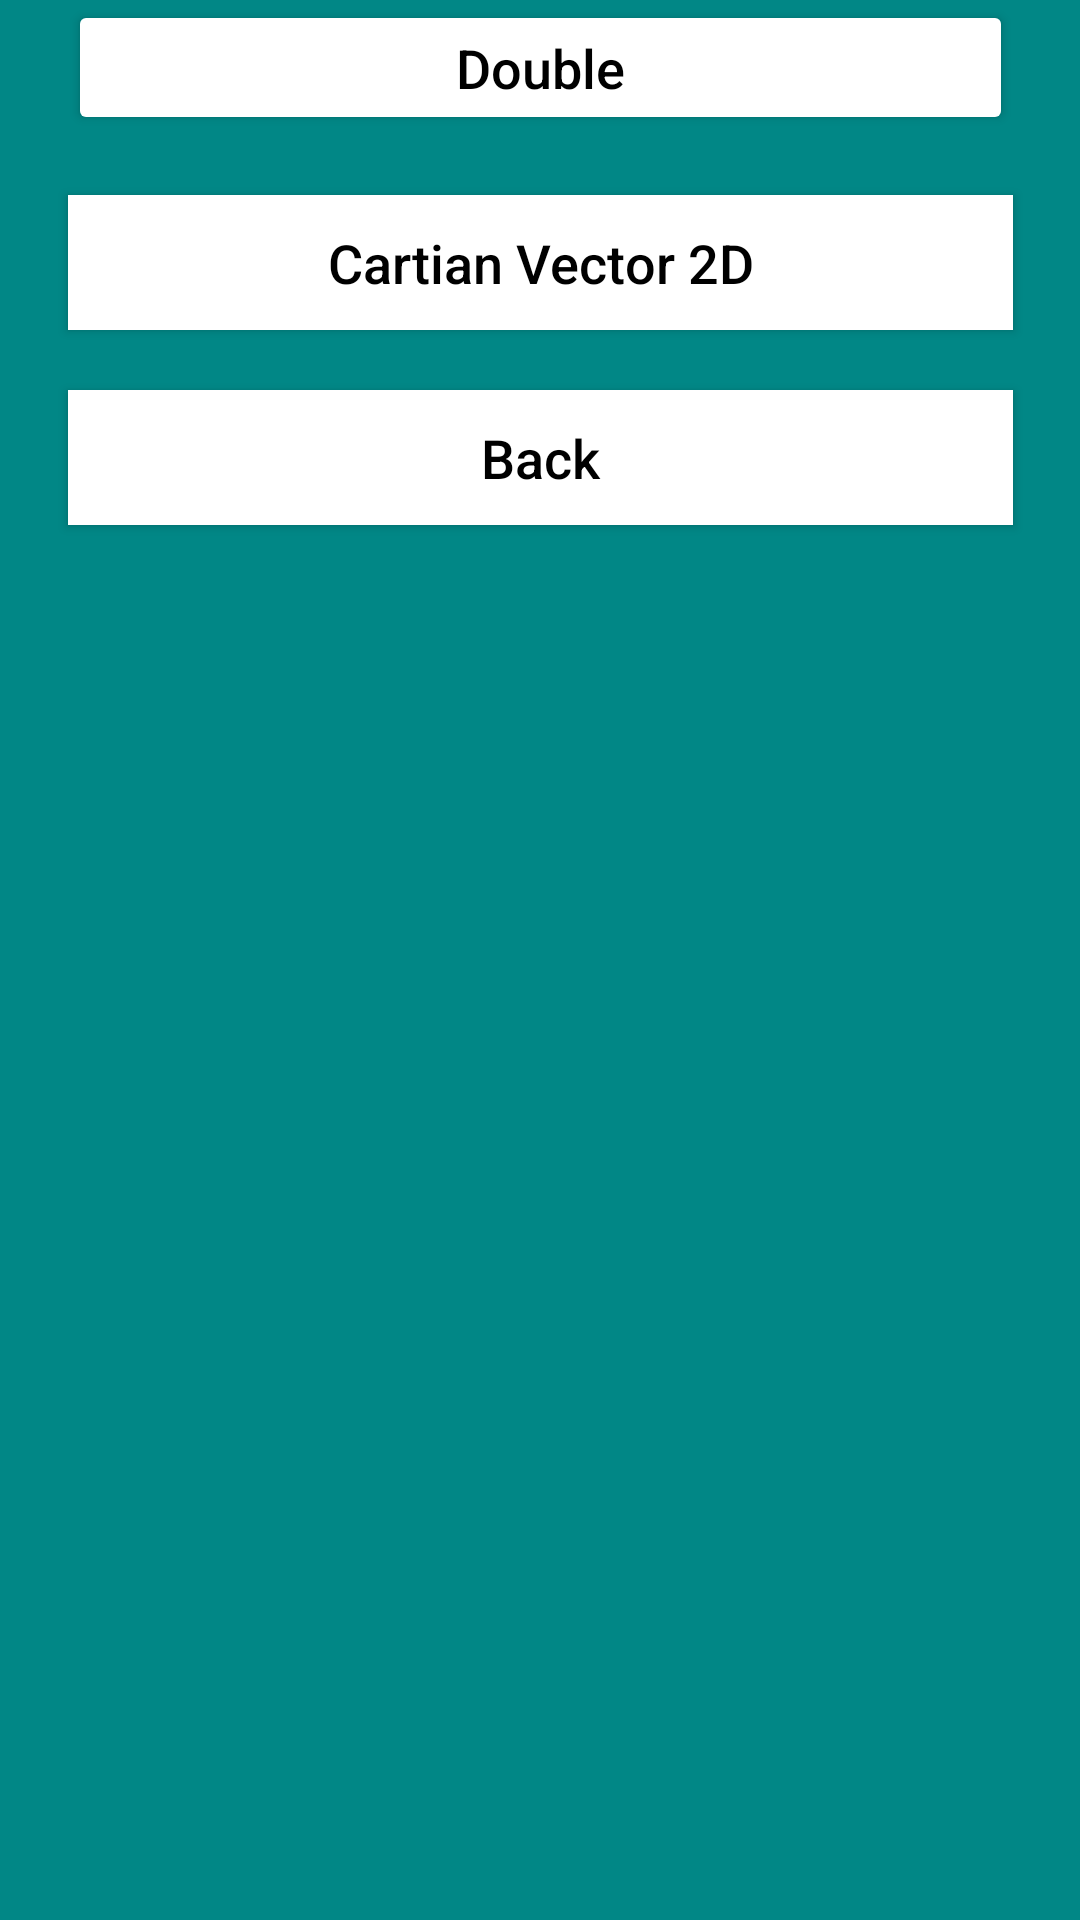

Produce the Android XML layout that renders to this screen, including the resource entries it uses.
<!-- AndroidManifest.xml: application theme Theme.RGR -->
<!-- res/layout/selectusertype_popup.xml -->
<?xml version="1.0" encoding="utf-8"?>
<androidx.constraintlayout.widget.ConstraintLayout xmlns:android="http://schemas.android.com/apk/res/android"
    xmlns:app="http://schemas.android.com/apk/res-auto"
    xmlns:tools="http://schemas.android.com/tools"
    android:layout_width="match_parent"
    android:layout_height="match_parent"
    android:background="@color/teal_700"
    android:orientation="vertical">

    <Button
        android:id="@+id/selectDblePopup"
        android:layout_width="315dp"
        android:layout_height="45dp"
        android:backgroundTint="@color/white"
        android:fontFamily="sans-serif-medium"
        android:text="Double"
        android:textAppearance="@style/TextAppearance.AppCompat.Medium"
        android:textColor="@color/black"
        app:layout_constraintEnd_toEndOf="parent"
        app:layout_constraintStart_toStartOf="parent"
        tools:layout_editor_absoluteY="297dp" />

    <Button
        android:id="@+id/selectVector2DPopup"
        android:layout_width="315dp"
        android:layout_height="45dp"
        android:layout_marginTop="20dp"
        android:background="@color/white"
        android:fontFamily="sans-serif-medium"
        android:text="Cartian Vector 2D"
        android:textAppearance="@style/TextAppearance.AppCompat.Medium"
        android:textColor="@color/black"
        app:layout_constraintEnd_toEndOf="parent"
        app:layout_constraintStart_toStartOf="parent"
        app:layout_constraintTop_toBottomOf="@+id/selectDblePopup" />

    <Button
        android:id="@+id/closePopup"
        android:layout_width="315dp"
        android:layout_height="45dp"
        android:layout_marginTop="20dp"
        android:background="@color/white"
        android:fontFamily="sans-serif-medium"
        android:text="Back"
        android:textAppearance="@style/TextAppearance.AppCompat.Medium"
        android:textColor="@color/black"
        app:layout_constraintEnd_toEndOf="parent"
        app:layout_constraintStart_toStartOf="parent"
        app:layout_constraintTop_toBottomOf="@+id/selectVector2DPopup" />

</androidx.constraintlayout.widget.ConstraintLayout>
<!-- resources referenced by this layout -->
<resources>
  <color name="black">#FF000000</color>
  <color name="teal_700">#FF018786</color>
  <color name="white">#FFFFFFFF</color>
  <style name="Theme.RGR" parent="Theme.MaterialComponents.DayNight.DarkActionBar">
          
          <item name="colorPrimary">@color/white</item>
          <item name="colorPrimaryVariant">@color/teal_700</item>
          <item name="colorOnPrimary">@color/white</item>
          
          <item name="colorSecondary">@color/teal_200</item>
          <item name="colorSecondaryVariant">@color/teal_700</item>
          <item name="colorOnSecondary">@color/black</item>
          
          <item name="android:statusBarColor">?attr/colorPrimaryVariant</item>
          
      </style>
  <color name="teal_200">#FF03DAC5</color>
</resources>
